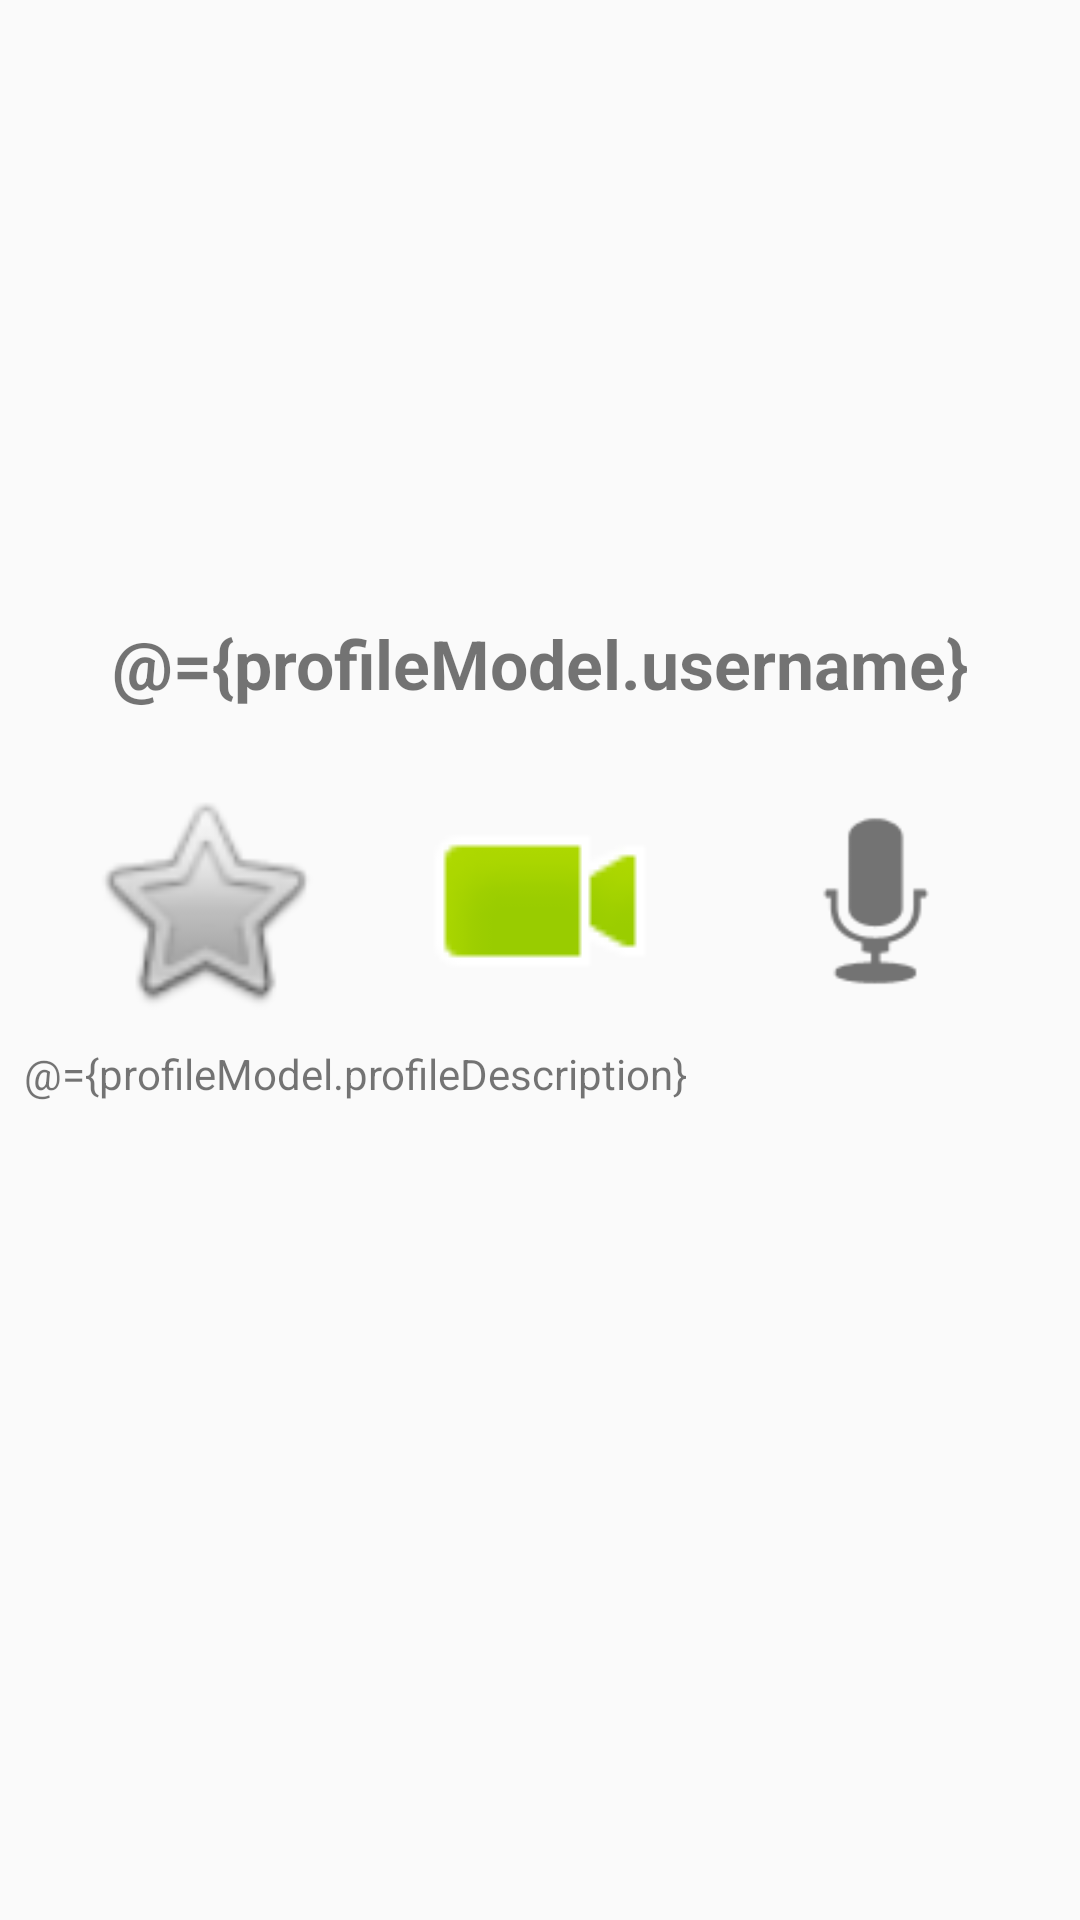

Android layout source for this screen:
<!-- AndroidManifest.xml: application theme AppTheme -->
<!-- res/layout/profile_activity.xml -->
<?xml version="1.0" encoding="utf-8"?>
<layout xmlns:android="http://schemas.android.com/apk/res/android">

    <data>
        <variable
            name="profileModel"
            type="com.smithy.lappenlike.workingtitle.ProfileModel"
            />
        <variable
            name="presenter"
            type="com.smithy.lappenlike.workingtitle.ProfilePresenter"
            />
    </data>

    <androidx.constraintlayout.widget.ConstraintLayout
            xmlns:app="http://schemas.android.com/apk/res-auto"
            xmlns:tools="http://schemas.android.com/tools"
            android:id="@+id/profileLayout"
            android:layout_width="match_parent"
            android:layout_height="match_parent"
            tools:context=".Profile">

            <TextView
                android:id="@+id/tv_profileName"
                style="@style/ProfileName"
                android:layout_width="wrap_content"
                android:layout_height="wrap_content"
                android:layout_marginTop="24dp"
                android:text="@={profileModel.username}"
                app:layout_constraintLeft_toLeftOf="parent"
                app:layout_constraintRight_toRightOf="parent"
                app:layout_constraintTop_toBottomOf="@id/iv_profileImage" />

            <ImageView
                android:id="@+id/iv_profileImage"
                android:layout_width="150dp"
                android:layout_height="150dp"
                android:layout_marginStart="8dp"
                android:layout_marginTop="32dp"
                android:layout_marginEnd="8dp"
                app:layout_constraintEnd_toEndOf="parent"
                app:layout_constraintStart_toStartOf="parent"
                app:layout_constraintTop_toTopOf="parent"
                tools:srcCompat="@color/colorAccent" />

            <ImageView
                android:id="@+id/iv_addContact"
                android:layout_width="80dp"
                android:layout_height="80dp"
                android:layout_marginTop="24dp"
                android:layout_marginEnd="32dp"
                app:layout_constraintEnd_toStartOf="@+id/iv_viewOffers"
                app:layout_constraintTop_toBottomOf="@+id/tv_profileName"
                app:srcCompat="@android:drawable/btn_star" />

            <ImageView
                android:id="@+id/iv_messageUser"
                android:layout_width="80dp"
                android:layout_height="80dp"
                android:layout_marginStart="32dp"
                android:layout_marginTop="24dp"
                app:layout_constraintStart_toEndOf="@+id/iv_viewOffers"
                app:layout_constraintTop_toBottomOf="@+id/tv_profileName"
                app:srcCompat="@android:drawable/ic_btn_speak_now" />

            <androidx.constraintlayout.widget.Guideline
                android:id="@+id/horGuidelineProfile"
                android:layout_width="wrap_content"
                android:layout_height="wrap_content"
                android:orientation="vertical"
                app:layout_constraintGuide_percent=".50" />

            <ImageView
                android:id="@+id/iv_viewOffers"
                android:layout_width="80dp"
                android:layout_height="80dp"
                android:layout_marginStart="8dp"
                android:layout_marginTop="24dp"
                android:layout_marginEnd="8dp"
                app:layout_constraintEnd_toEndOf="parent"
                app:layout_constraintStart_toStartOf="parent"
                app:layout_constraintTop_toBottomOf="@+id/tv_profileName"
                app:srcCompat="@android:drawable/presence_video_online" />

            <ScrollView
                android:id="@+id/sv_descriptionScroll"
                android:layout_width="0dp"
                android:layout_height="0dp"
                android:layout_marginStart="8dp"
                android:layout_marginTop="8dp"
                android:layout_marginEnd="8dp"
                android:layout_marginBottom="8dp"
                app:layout_constraintBottom_toBottomOf="parent"
                app:layout_constraintEnd_toEndOf="parent"
                app:layout_constraintStart_toStartOf="parent"
                app:layout_constraintTop_toBottomOf="@+id/iv_viewOffers">

                <LinearLayout
                    android:layout_width="match_parent"
                    android:layout_height="match_parent"
                    android:onClick="doStuff"
                    android:orientation="vertical">

                    <TextView
                        android:id="@+id/tv_profileDescription"
                        android:layout_width="match_parent"
                        android:layout_height="match_parent"
                        android:text="@={profileModel.profileDescription}"
                        android:maxLength="500"
                        android:maxLines="10"/>
                </LinearLayout>
            </ScrollView>

            <ProgressBar
                android:visibility="gone"
                android:layout_centerHorizontal="true"
                android:layout_centerVertical="true"
                android:id="@+id/pb_progressProfile"
                android:layout_width="wrap_content"
                android:layout_height="wrap_content" />

        </androidx.constraintlayout.widget.ConstraintLayout>
    </layout>
<!-- resources referenced by this layout -->
<resources>
  <color name="colorAccent">#00574B</color>
  <style name="ProfileName">
          <item name="android:textSize">11pt</item>
          <item name="android:textStyle">bold</item>
      </style>
  <style name="AppTheme" parent="Theme.AppCompat.Light.DarkActionBar">
          
          <item name="colorPrimary">@color/colorPrimary</item>
          <item name="colorPrimaryDark">@color/colorPrimaryDark</item>
          <item name="colorAccent">@color/colorAccent</item>
      </style>
  <color name="colorPrimary">#FFD30C</color>
  <color name="colorPrimaryDark">#00574B</color>
</resources>
